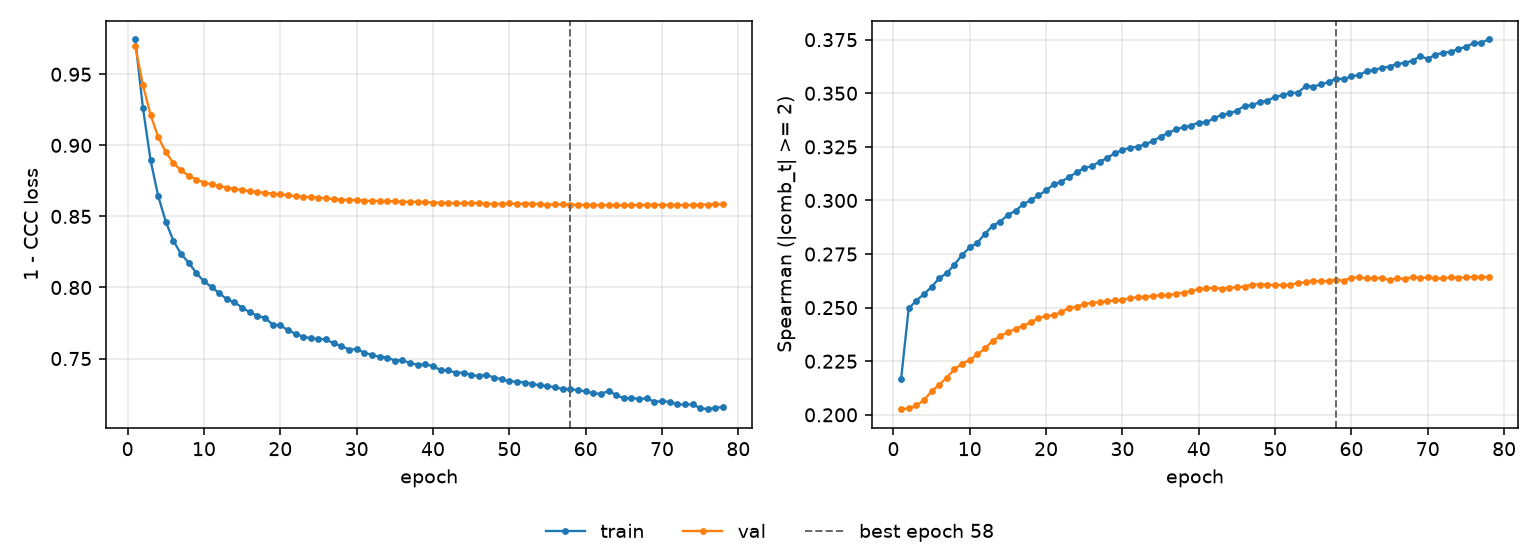

Source data for this figure (header and first rows):
epoch, tr_loss, vl_loss, tr_sp, vl_sp, is_best
1, 0.9745, 0.9697, 0.2165, 0.2026, False
2, 0.9266, 0.9427, 0.2496, 0.2031, False
3, 0.8897, 0.9215, 0.2533, 0.2044, False
4, 0.8645, 0.906, 0.2563, 0.2069, False
5, 0.8462, 0.8952, 0.2597, 0.2109, False
6, 0.8328, 0.8876, 0.2637, 0.214, False
7, 0.8236, 0.8824, 0.2661, 0.2174, False
8, 0.8175, 0.8787, 0.2701, 0.2213, False
9, 0.8102, 0.8759, 0.2746, 0.2239, False
10, 0.8043, 0.8738, 0.2781, 0.2256, False
11, 0.8003, 0.8725, 0.2803, 0.2281, False
12, 0.796, 0.8713, 0.2845, 0.2311, False
13, 0.7918, 0.8703, 0.2882, 0.2345, False
14, 0.7896, 0.8694, 0.2901, 0.2367, False
15, 0.7859, 0.8686, 0.2933, 0.2386, False
16, 0.7825, 0.8679, 0.2952, 0.2401, False
17, 0.7802, 0.8671, 0.2982, 0.2416, False
18, 0.7785, 0.8666, 0.3001, 0.2432, False
19, 0.7739, 0.8661, 0.3023, 0.245, False
20, 0.7733, 0.8654, 0.3047, 0.2462, False
21, 0.77, 0.865, 0.3075, 0.2464, False
22, 0.7674, 0.8642, 0.3087, 0.2481, False
23, 0.7653, 0.8638, 0.311, 0.2498, False
24, 0.7644, 0.8637, 0.3131, 0.2504, False
25, 0.7637, 0.8632, 0.3152, 0.2517, False
26, 0.7634, 0.8627, 0.3159, 0.2522, False
27, 0.7606, 0.8622, 0.3181, 0.2526, False
28, 0.7587, 0.8619, 0.3198, 0.2529, False
29, 0.7563, 0.8617, 0.3221, 0.2534, False
30, 0.7566, 0.8615, 0.3234, 0.2537, False
31, 0.7542, 0.8611, 0.3246, 0.2543, False
32, 0.7525, 0.8609, 0.3251, 0.255, False
33, 0.7512, 0.8608, 0.3262, 0.255, False
34, 0.7507, 0.8609, 0.3277, 0.2555, False
35, 0.7486, 0.8605, 0.3298, 0.2558, False
36, 0.7491, 0.8603, 0.3315, 0.2557, False
37, 0.7467, 0.8603, 0.3331, 0.2564, False
38, 0.7458, 0.8602, 0.3342, 0.257, False
39, 0.7458, 0.8601, 0.335, 0.2577, False
40, 0.7447, 0.8598, 0.3364, 0.2586, False
41, 0.7419, 0.8597, 0.3365, 0.259, False
42, 0.7416, 0.8593, 0.3384, 0.2592, False
43, 0.7401, 0.8593, 0.3399, 0.2589, False
44, 0.74, 0.8592, 0.3406, 0.2593, False
45, 0.7387, 0.8593, 0.3419, 0.2595, False
46, 0.7375, 0.8593, 0.3442, 0.2599, False
47, 0.7386, 0.8589, 0.3444, 0.2608, False
48, 0.7366, 0.8587, 0.3459, 0.2608, False
49, 0.7355, 0.8588, 0.3465, 0.2607, False
50, 0.7339, 0.8591, 0.3484, 0.2604, False
51, 0.7338, 0.8588, 0.3491, 0.2606, False
52, 0.7331, 0.8591, 0.3502, 0.2606, False
53, 0.7323, 0.859, 0.3502, 0.2615, False
54, 0.7311, 0.8586, 0.3534, 0.2617, False
55, 0.7308, 0.8584, 0.3531, 0.2624, False
56, 0.7297, 0.8585, 0.3542, 0.2624, False
57, 0.7286, 0.8586, 0.3552, 0.2624, False
58, 0.7285, 0.8582, 0.3568, 0.2631, True
59, 0.7278, 0.8582, 0.3566, 0.2625, False
60, 0.7268, 0.8581, 0.3579, 0.264, False
... 18 more rows
